Run: headless pygame with SDL's dummy video driver; simulated clock (each Clock.tick advances the game by its frame time, no real sleeping); random seed 0; keys injected as events and as key.get_pressed() state; no mouse input.
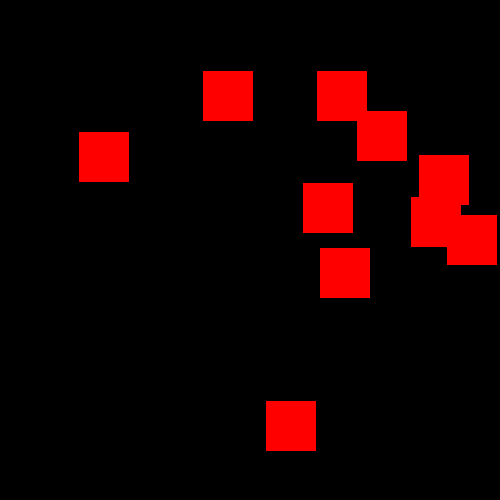
Frame 1 of 4 · flips 1–60 · no input
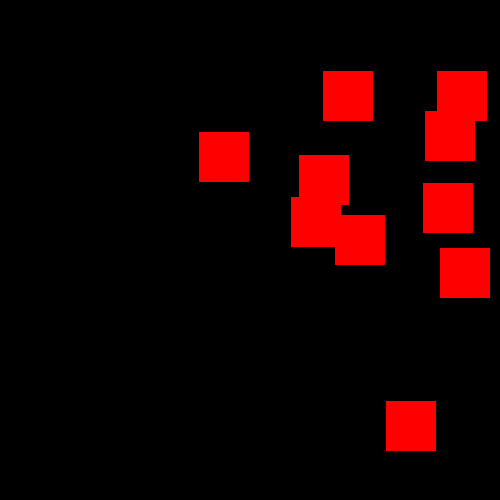
Frame 2 of 4 · flips 61–180 · tapped SPACE, RETURN · held RIGHT (→), D
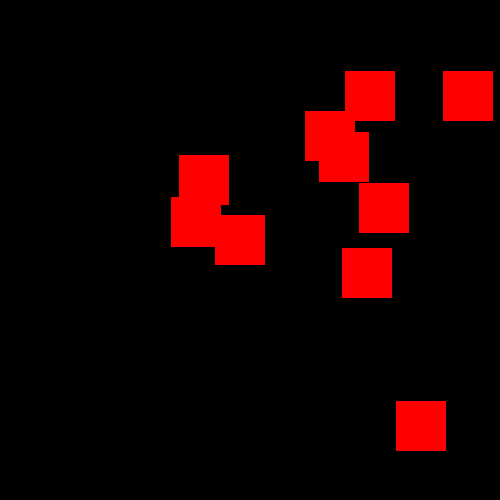
Frame 3 of 4 · flips 181–300 · held DOWN (↓), S
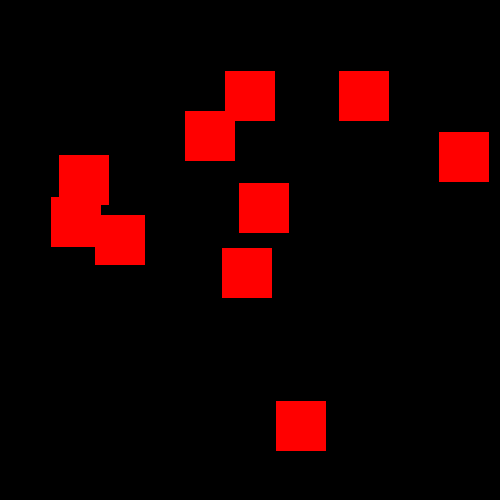
Frame 4 of 4 · flips 301–420 · held LEFT (←), A, UP (↑), W

The pygame program that drew these frames:

import pygame
import random

WIDTH = 500
HEIGHT = 500
BACKGROUND_COLOUR = (0,0,0)
FPS = 100
BALLWIDTH = 50

class Ball:
    def __init__(self, x, y):
        self.x = x
        self.y = y
        self.x_speed = 1
        self.y_speed = 0
        self.colour = (255, 0, 0)


    def draw(self, screen):
        pygame.draw.rect(screen, self.colour, (self.x, self.y, BALLWIDTH, BALLWIDTH))

    def update(self):
        self.x = self.x + self.x_speed
        if self.x + BALLWIDTH > WIDTH:
            self.x_speed = - self.x_speed
        if self.x < 0:
            self.x_speed = - self.x_speed

all_sprites = []
for i in range(10):
    ball = Ball(random.randint(0, WIDTH - BALLWIDTH), random.randint(0, HEIGHT - BALLWIDTH))
    all_sprites.append(ball)
screen = pygame.display.set_mode((WIDTH,HEIGHT))
clock = pygame.time.Clock()

while True:
    events = pygame.event.get()
    screen.fill(BACKGROUND_COLOUR)
    for sprite in all_sprites:
        sprite.draw(screen)

    for sprite in all_sprites:
        sprite.update()
    pygame.display.flip()
    clock.tick(FPS)
